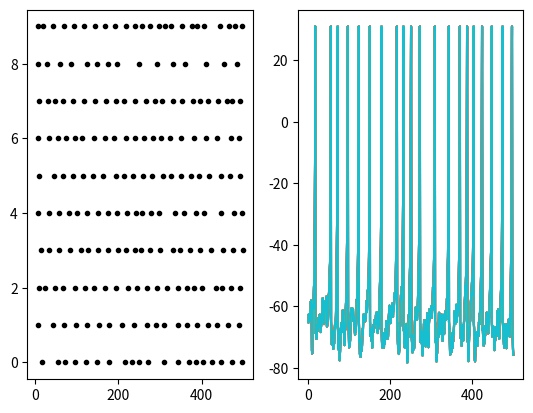

This figure's Python source:
import numpy as np
class Izhikevich_Network:

    def __init__(self, N=10):
        self._N = N
        self._a = 0.1 * np.ones(N)
        self._b = 0.2 * np.ones(N)
        self._c = -65 * np.ones(N)
        self._d = 4 * np.ones(N)
        self.V_peak = 30
        self._tau_syn = np.ones((N, N))
        self._W = np.random.rand(N, N) - 0.5
        self.input = lambda t: np.ones(N)
    
    @property
    def a(self):
        return self._a
    
    @property
    def b(self):
        return self._b
    
    @property
    def c(self):
        return self._c
    
    @property
    def d(self):
        return self._d

    def set_a(self, a):
        N = self._N
        if len(a) == N:
            self._a = a
        else:
            raise Exception(f"Excepted a with size {N}, but size {len(a)} was sent...")

    def set_b(self, b):
        N = self._N
        if len(b) == N:
            self._b = b
        else:
            raise Exception(f"Excepted b with size {N}, but size {len(b)} was sent...")

    def set_c(self, c):
        N = self._N
        if len(c) == N:
            self._c = c
        else:
            raise Exception(f"Excepted c with size {N}, but size {len(c)} was sent...")

    def set_d(self, d):
        N = self._N
        if len(d) == N:
            self._d = d
        else:
            raise Exception(f"Excepted d with size {N}, but size {len(d)} was sent...")

    def set_weights(self, W):
        N = self._N
        if np.shape(W) == (N, N):
            self._W = W
        else:
            raise Exception(f"Excepted W with shape({N}, {N}), but shape{np.shape(W)} was sent...")
    
    def set_synaptic_relax_constant(self, relax_constant):
        N = self._N
        if np.shape(relax_constant) == (N, N):
            self._tau_syn = relax_constant;
        else:
            raise Exception(f"Excepted relax_constant matrix with shape ({N}, {N}), but shape {np.shape(relax_constant)} was sent...")
	
    def run_state(self, U, V, I_syn, t):
        dVdt = 0.04*np.power(V, 2) + 5*V + 140 - U + self.input(t) + np.sum(I_syn, axis=1);
        dUdt = self.a*(self.b*V - U);
        return (dVdt, dUdt)
        
    def calc_sol(self, U0, V0, T):
        I_syn=np.zeros((self._N, self._N))
        U = np.zeros((len(T), self._N))
        V = np.zeros((len(T), self._N))
        dt = T[1] - T[0]
        U[0] = U0
        V[0] = V0
        for n in range(0, len(T)-1):
            t = T[n]
            dVdt, dUdt = self.run_state(U[n], V[n], I_syn, t)
            V[n+1] = np.where(V[n] >= self.V_peak, self.c, V[n] + dt*dVdt)
            V[n] =  np.where(V[n] >= self.V_peak, self.V_peak+1, V[n])
            U[n+1] = np.where(V[n] >= self.V_peak, U[n]+self.d, U[n] + dt*dUdt)
            dI_syn = dt*(-I_syn*self._tau_syn + self._W * (np.where(V[n]>=self.V_peak, V[n] , 0)))
            I_syn +=dI_syn
        return {
            'v': V,
            'u': U
            }
    
    def firing_rastr(self, V, T):
        M = len(T)
        firing_indices = np.where(sol['v']>=30)
        return (T[firing_indices[0]], firing_indices[1])

from matplotlib import pyplot as plt

if __name__=="__main__":
    T = np.linspace(0, 500, 1000)
    net = Izhikevich_Network(N=10)
    net.input = lambda t: 10*np.random.rand(10)
    V0 = net.c
    U0 = net.b*net.c
    sol = net.calc_sol(U0, V0, T)
    firings = net.firing_rastr(sol['v'], T)
    plt.subplot(121)
    plt.plot(firings[0], firings[1], "k.")
    plt.subplot(122)
    for i in range(10):
        plt.plot(T, sol['v'][:, 0])
    plt.show()

